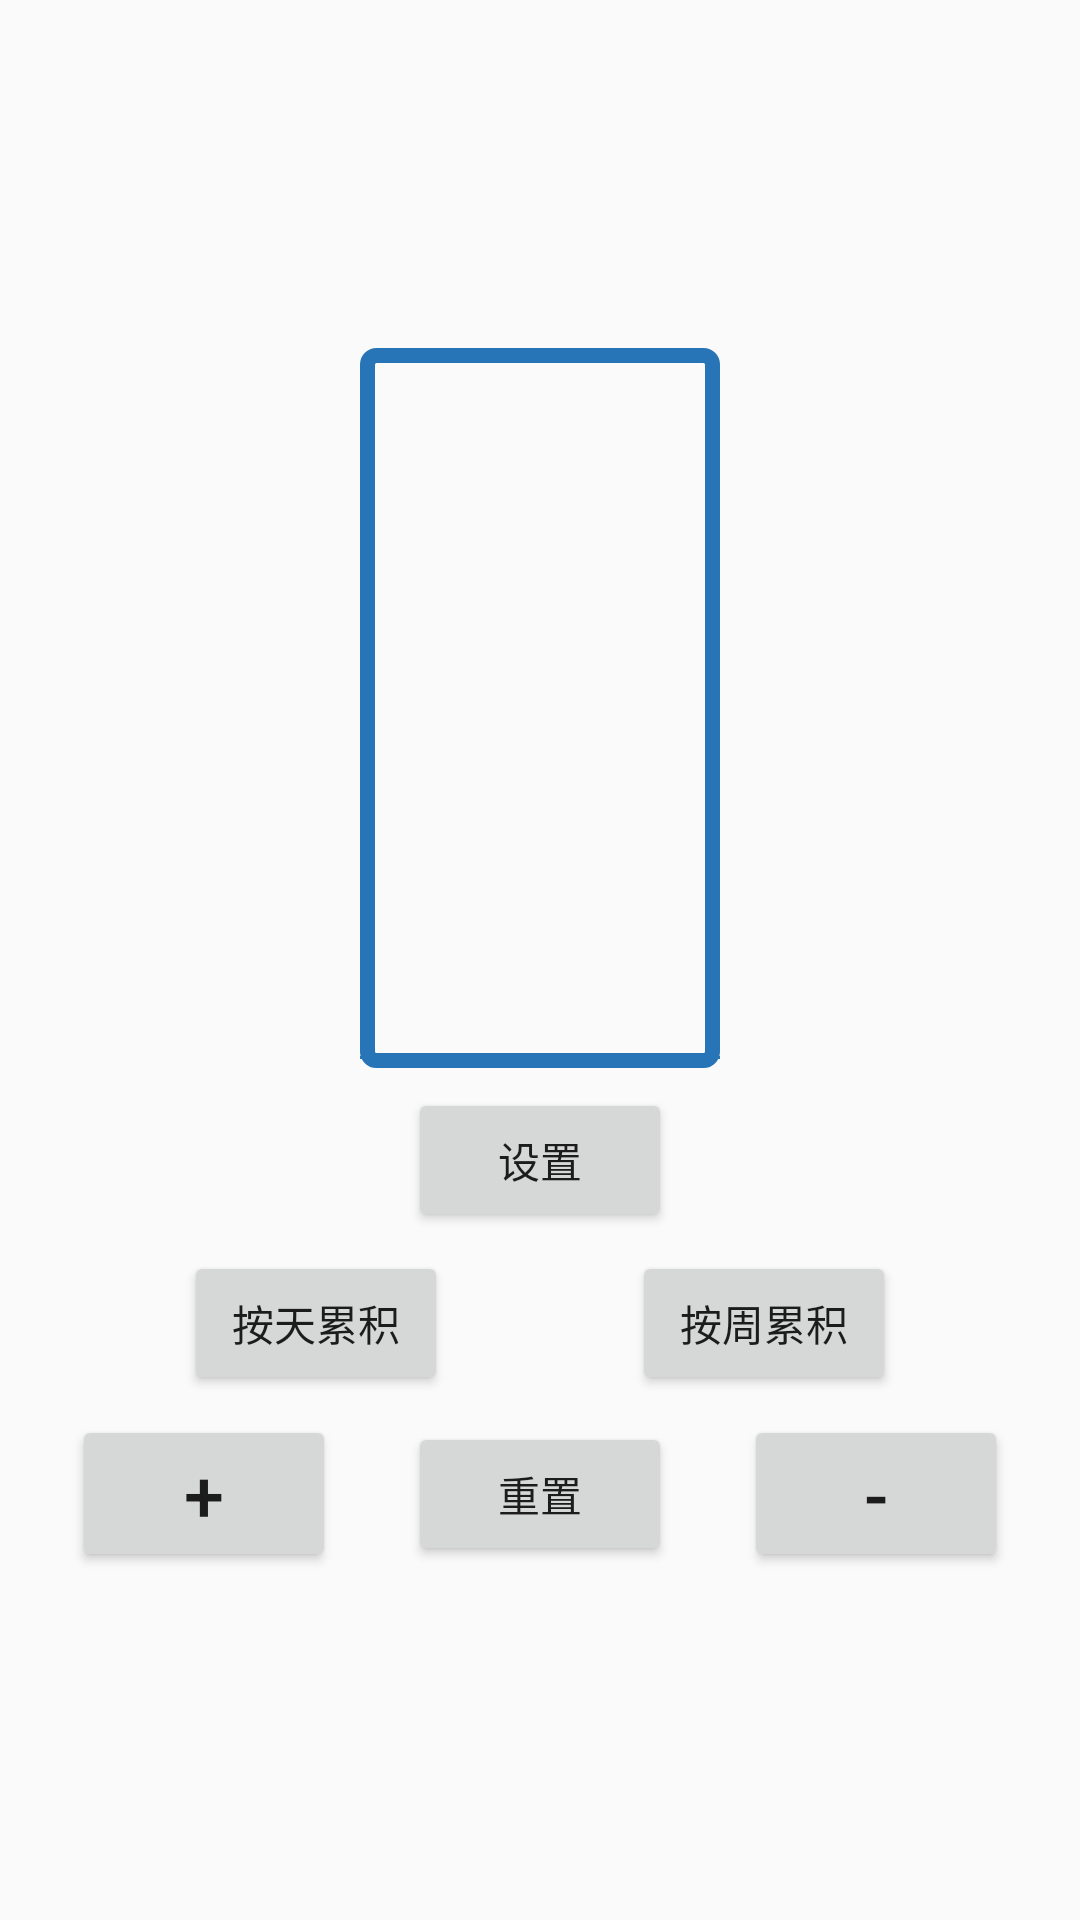

Here is an Android app screen rendered from its layout file. Give the layout XML and the strings, colors and styles it references.
<!-- AndroidManifest.xml: application theme AppTheme -->
<!-- res/layout/activity_main.xml -->
<?xml version="1.0" encoding="utf-8"?>
<androidx.constraintlayout.widget.ConstraintLayout xmlns:android="http://schemas.android.com/apk/res/android"
    xmlns:app="http://schemas.android.com/apk/res-auto"
    xmlns:tools="http://schemas.android.com/tools"
    android:layout_width="match_parent"
    android:layout_height="match_parent"
    tools:context=".MainActivity"
    tools:ignore="HardcodedText">

    <View
        android:id="@+id/v_battery_container"
        android:layout_width="120dp"
        android:layout_height="240dp"
        android:background="@drawable/battery_bg"
        app:layout_constraintBottom_toTopOf="@id/btn_add_time"
        app:layout_constraintEnd_toEndOf="parent"
        app:layout_constraintStart_toStartOf="parent"
        app:layout_constraintTop_toTopOf="parent" />

    <View
        android:id="@+id/v_battery"
        android:layout_width="0dp"
        android:layout_height="1dp"
        android:layout_marginBottom="3dp"
        android:background="@color/colorPrimary"
        app:layout_constraintBottom_toBottomOf="@id/v_battery_container"
        app:layout_constraintEnd_toEndOf="@id/v_battery_container"
        app:layout_constraintStart_toStartOf="@id/v_battery_container" />

    <TextView
        android:id="@+id/tv_pos_app_use_log"
        android:layout_width="0dp"
        android:layout_height="wrap_content"
        app:layout_constraintTop_toTopOf="@id/v_battery_container"
        app:layout_constraintBottom_toTopOf="@id/tv_neg_app_use_log"
        app:layout_constraintEnd_toEndOf="parent"
        android:padding="16dp"
        android:textSize="12sp"
        android:textColor="@android:color/holo_purple"
        app:layout_constraintStart_toEndOf="@id/v_battery_container"/>
    <TextView
        android:id="@+id/tv_neg_app_use_log"
        android:layout_width="0dp"
        android:layout_height="wrap_content"
        app:layout_constraintTop_toBottomOf="@id/tv_pos_app_use_log"
        app:layout_constraintBottom_toBottomOf="@id/v_battery_container"
        app:layout_constraintEnd_toEndOf="parent"
        android:padding="16dp"
        android:textSize="12sp"
        android:textColor="@android:color/holo_blue_light"
        app:layout_constraintStart_toEndOf="@id/v_battery_container"/>

    <TextView
        android:id="@+id/tv_battery_number"
        android:layout_width="wrap_content"
        android:layout_height="wrap_content"
        android:textColor="@android:color/white"
        android:textSize="30sp"
        app:layout_constraintBottom_toBottomOf="@id/v_battery"
        app:layout_constraintEnd_toEndOf="@id/v_battery"
        app:layout_constraintStart_toStartOf="@id/v_battery"
        app:layout_constraintTop_toTopOf="@id/v_battery" />

    <Button
        android:id="@+id/btn_set_app"
        app:layout_constraintTop_toBottomOf="@id/v_battery_container"
        app:layout_constraintBottom_toTopOf="@id/btn_interval_day"
        app:layout_constraintStart_toStartOf="parent"
        app:layout_constraintEnd_toEndOf="parent"
        android:text="设置"
        android:layout_width="wrap_content"
        android:layout_height="wrap_content"/>
    <Button
        android:id="@+id/btn_interval_day"
        app:layout_constraintTop_toBottomOf="@id/btn_set_app"
        app:layout_constraintBottom_toTopOf="@id/btn_add_time"
        app:layout_constraintStart_toStartOf="parent"
        app:layout_constraintEnd_toStartOf="@+id/btn_interval_week"
        android:text="按天累积"
        android:layout_width="wrap_content"
        android:layout_height="wrap_content"/>
    <Button
        android:id="@+id/btn_interval_week"
        app:layout_constraintTop_toTopOf="@id/btn_interval_day"
        app:layout_constraintBottom_toBottomOf="@id/btn_interval_day"
        app:layout_constraintStart_toEndOf="@id/btn_interval_day"
        app:layout_constraintEnd_toEndOf="parent"
        android:text="按周累积"
        android:layout_width="wrap_content"
        android:layout_height="wrap_content"/>
    <Button
        android:id="@+id/btn_add_time"
        android:layout_width="wrap_content"
        android:layout_height="wrap_content"
        android:text="+"
        android:textSize="24sp"
        app:layout_constraintBottom_toBottomOf="parent"
        app:layout_constraintEnd_toStartOf="@+id/btn_reset"
        app:layout_constraintStart_toStartOf="parent"
        app:layout_constraintHorizontal_chainStyle="spread"
        app:layout_constraintTop_toBottomOf="@+id/v_battery_container" />

    <Button
        android:id="@+id/btn_reset"
        android:layout_width="wrap_content"
        android:layout_height="wrap_content"
        android:text="重置"
        app:layout_constraintStart_toEndOf="@id/btn_add_time"
        app:layout_constraintEnd_toStartOf="@id/btn_remove_time"
        app:layout_constraintTop_toTopOf="@id/btn_add_time"
        app:layout_constraintBottom_toBottomOf="@id/btn_add_time"/>

    <Button
        android:id="@+id/btn_remove_time"
        android:layout_width="wrap_content"
        android:layout_height="wrap_content"
        android:text="-"
        android:textSize="24sp"
        app:layout_constraintBottom_toBottomOf="parent"
        app:layout_constraintEnd_toEndOf="parent"
        app:layout_constraintStart_toEndOf="@id/btn_reset"
        app:layout_constraintTop_toBottomOf="@+id/v_battery_container" />

</androidx.constraintlayout.widget.ConstraintLayout>
<!-- resources referenced by this layout -->
<resources>
  <color name="colorPrimary">#2775b6</color>
  <!-- drawable battery_bg (drawable) -->
  <?xml version="1.0" encoding="utf-8"?>
  <shape xmlns:android="http://schemas.android.com/apk/res/android"
      android:shape="rectangle">
      <corners
          android:radius="3dp" />
      <stroke
          android:color="@color/colorPrimary"
          android:width="5dp" />
  </shape>
  <style name="AppTheme" parent="Theme.AppCompat.Light.NoActionBar">
          
          <item name="colorPrimary">@color/colorPrimary</item>
          <item name="colorPrimaryDark">@color/colorPrimaryDark</item>
          <item name="colorAccent">@color/colorAccent</item>
      </style>
  <color name="colorPrimaryDark">#27aab6</color>
  <color name="colorAccent">#03DAC5</color>
</resources>
